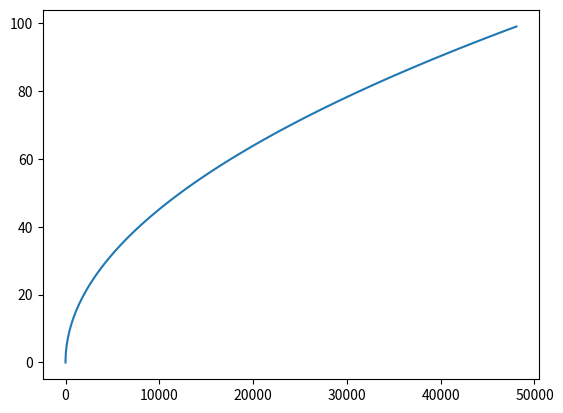

Python code for this plot:
import matplotlib.pyplot as plt
import numpy as np
import matplotlib
matplotlib.use('Agg')

G = 9.81
H = 1000  # meters


# s=ut + 0.5a(t^2)
# Should just need this tbh

def calculate_position(time: float):
    # time in seconds
    dis = 0.5*G*(time**2)
    return dis  # How much of the 1000 meters it has fallen


def loop():
    # How tf do I verify this??
    for i in range(100):
        print(f"Position at {i} seconds: {calculate_position(i)}")
        input()


def plotter():
    # How tf do I verify this??
    x = []
    y = []
    for i in range(100):
        # print(f"Position at {i} seconds: {calculate_position(i)}")
        x.append(calculate_position(i))
        y.append(i)

    plt.plot(x, y)
    plt.savefig('ball.png')


def time():
    import math
    t = math.sqrt(2 * 1000 / 9.81)
    print(t)
    print(calculate_position(t))


def main():
    print(calculate_position(14.27))


if __name__ == "__main__":
    plotter()
